Run: headless pygame with SDL's dummy video driver; simulated clock (each Clock.tick advances the game by its frame time, no real sleeping); random seed 0; keys injected as events and as key.get_pressed() state; no mouse input.
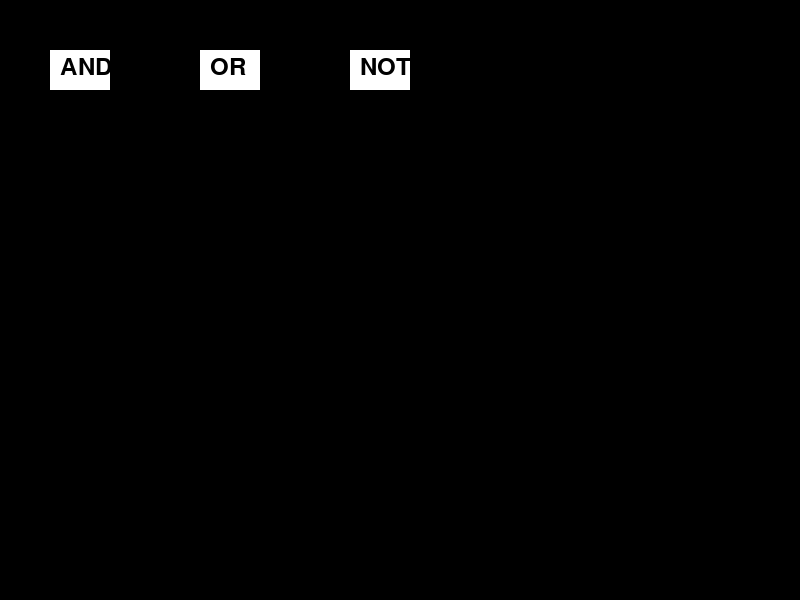
Frame 1 of 4 · flips 1–60 · no input
Frame 2 of 4 · flips 61–180 · tapped SPACE, RETURN · held RIGHT (→), D · screen unchanged from frame 1, image omitted
Frame 3 of 4 · flips 181–300 · held DOWN (↓), S · screen unchanged from frame 2, image omitted
Frame 4 of 4 · flips 301–420 · held LEFT (←), A, UP (↑), W · screen unchanged from frame 3, image omitted

The pygame program that drew these frames:

import pygame
import sys

class Gate:
    def __init__(self, screen, gate_type, position, input1=False, input2=False):
        self.screen = screen
        self.gate_type = gate_type
        self.position = position
        self.input1 = input1
        self.input2 = input2
        self.output = False

        # Define gate colors and dimensions
        self.color = (255, 255, 255)
        self.width = 60
        self.height = 40

    def draw(self):
        x, y = self.position
        pygame.draw.rect(self.screen, self.color, (x, y, self.width, self.height))
        font = pygame.font.Font(None, 36)
        gate_text = font.render(self.gate_type, True, (0, 0, 0))
        self.screen.blit(gate_text, (x + 10, y + 5))

    def update(self):
        if self.gate_type == "AND":
            self.output = self.input1 and self.input2
        elif self.gate_type == "OR":
            self.output = self.input1 or self.input2
        elif self.gate_type == "NOT":
            self.output = not self.input1

    def set_inputs(self, input1, input2=None):
        self.input1 = input1
        if input2 is not None:
            self.input2 = input2

    def get_output(self):
        return self.output

# Initialize Pygame
pygame.init()

# Define screen dimensions and create a Pygame screen
screen_width = 800
screen_height = 600
screen = pygame.display.set_mode((screen_width, screen_height))
pygame.display.set_caption("Gate Structures in Pygame")

# Create gate objects
and_gate = Gate(screen, "AND", (50, 50))
or_gate = Gate(screen, "OR", (200, 50))
not_gate = Gate(screen, "NOT", (350, 50))

# Main game loop
running = True
while running:
    for event in pygame.event.get():
        if event.type == pygame.QUIT:
            running = False

    # Update gate outputs
    and_gate.update()
    or_gate.update()
    not_gate.update()

    # Clear the screen
    screen.fill((0, 0, 0))

    # Draw gates
    and_gate.draw()
    or_gate.draw()
    not_gate.draw()

    # Update the screen
    pygame.display.flip()

# Quit Pygame
pygame.quit()
sys.exit()
